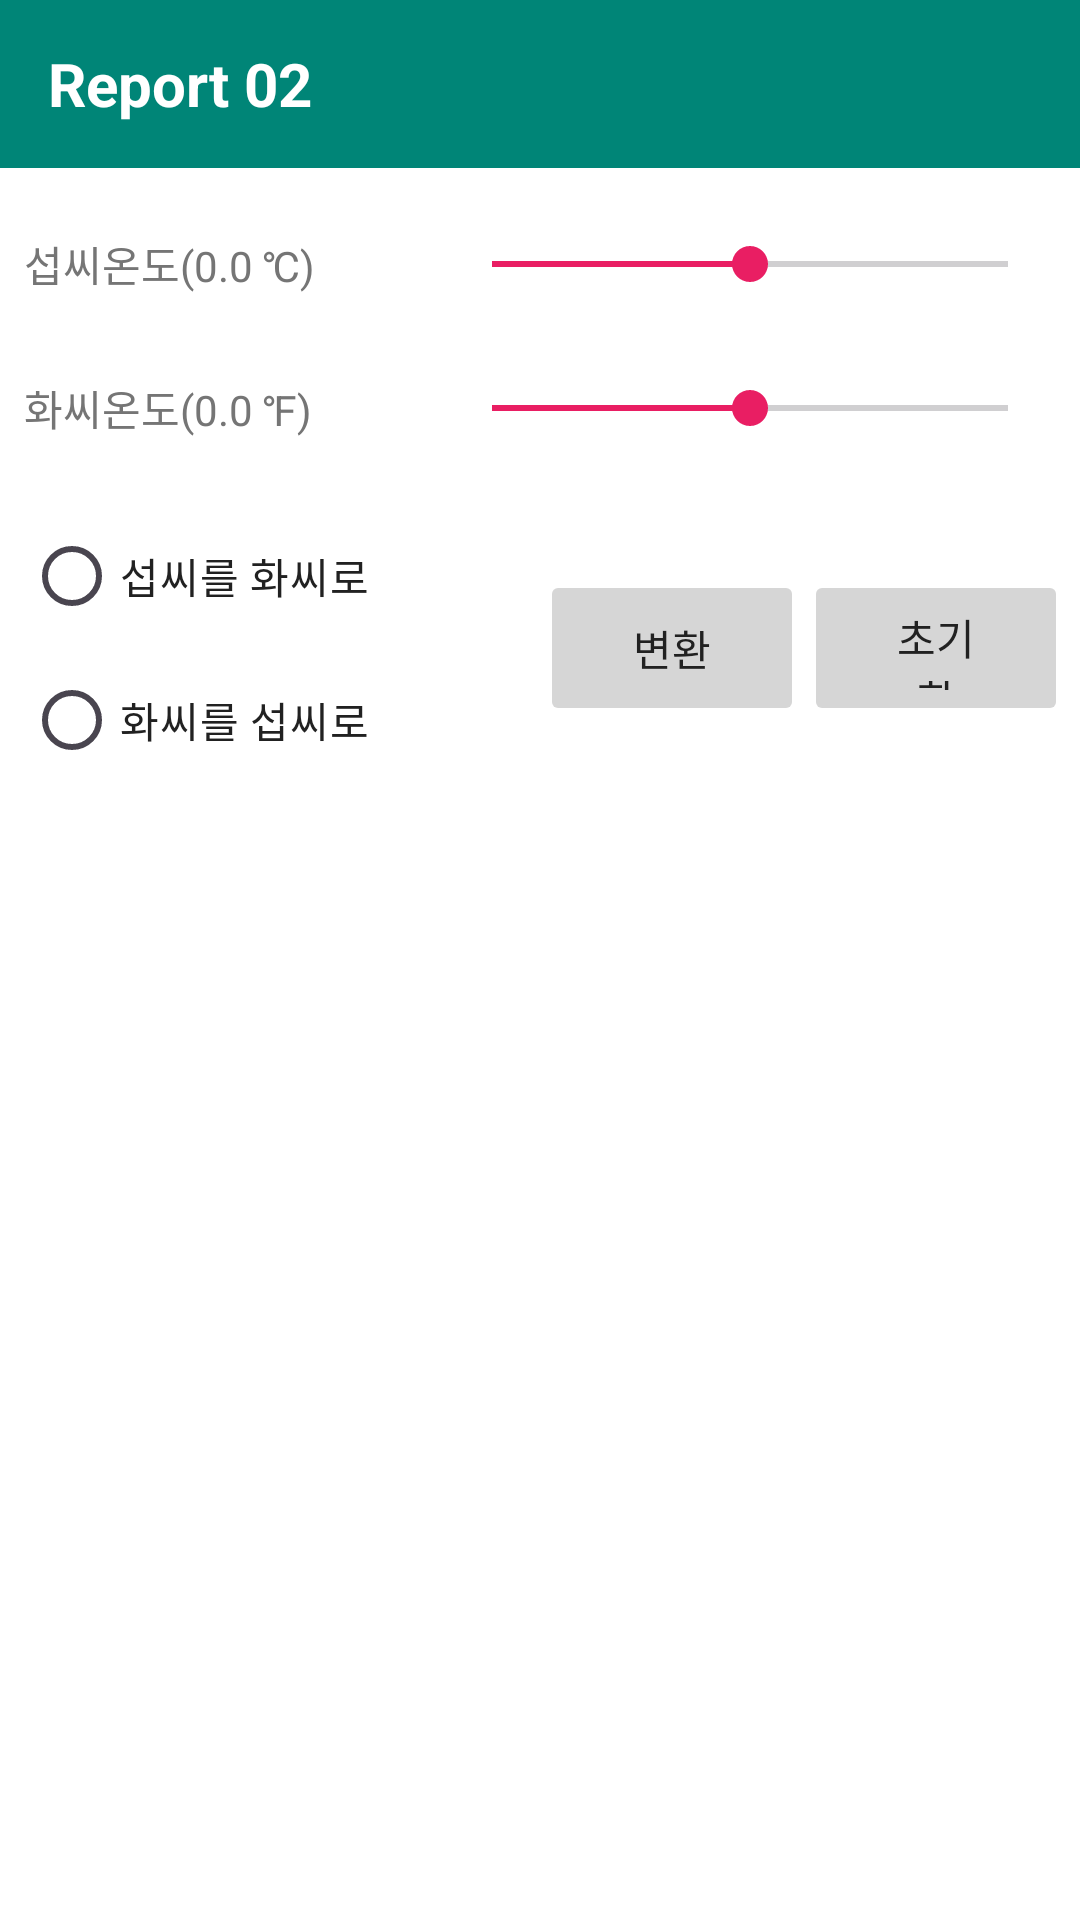

Write the Android layout XML for this screen, with the resource values it uses.
<!-- AndroidManifest.xml: application theme Theme.Report5 -->
<!-- res/layout/activity_temperature.xml -->
<?xml version="1.0" encoding="utf-8"?>
<LinearLayout xmlns:android="http://schemas.android.com/apk/res/android"
    xmlns:app="http://schemas.android.com/apk/res-auto"
    android:id="@+id/main"
    android:layout_width="match_parent"
    android:layout_height="match_parent"
    android:orientation="vertical"
    android:background="#FFFFFF">

    <TextView
        android:layout_width="match_parent"
        android:layout_height="56dp"
        android:gravity="center_vertical"
        android:paddingStart="16dp"
        android:paddingEnd="16dp"
        android:background="#008577"
        android:text="Report 02"
        android:textColor="#FFFFFF"
        android:textSize="20sp"
        android:textStyle="bold" />

    <LinearLayout
        android:layout_width="match_parent"
        android:layout_height="wrap_content"
        android:orientation="vertical"
        android:padding="8dp">

        <LinearLayout
            android:layout_width="match_parent"
            android:layout_height="48dp"
            android:orientation="horizontal"
            android:gravity="center_vertical">

            <TextView
                android:id="@+id/textCelsius"
                android:layout_width="140dp"
                android:layout_height="wrap_content"
                android:text="섭씨온도(0.0 ℃)"
                android:textColor="#757575"
                android:textSize="14sp" />

            <SeekBar
                android:id="@+id/seekCelsius"
                android:layout_width="0dp"
                android:layout_height="wrap_content"
                android:layout_weight="1"
                android:max="200"
                android:progress="100"
                android:progressTint="#E91E63"
                android:thumbTint="#E91E63" />

        </LinearLayout>

        <LinearLayout
            android:layout_width="match_parent"
            android:layout_height="48dp"
            android:orientation="horizontal"
            android:gravity="center_vertical">

            <TextView
                android:id="@+id/textFahrenheit"
                android:layout_width="140dp"
                android:layout_height="wrap_content"
                android:text="화씨온도(0.0 ℉)"
                android:textColor="#757575"
                android:textSize="14sp" />

            <SeekBar
                android:id="@+id/seekFahrenheit"
                android:layout_width="0dp"
                android:layout_height="wrap_content"
                android:layout_weight="1"
                android:max="200"
                android:progress="100"
                android:progressTint="#E91E63"
                android:thumbTint="#E91E63" />

        </LinearLayout>

        <LinearLayout
            android:layout_width="match_parent"
            android:layout_height="wrap_content"
            android:layout_marginTop="8dp"
            android:orientation="horizontal"
            android:gravity="center_vertical">

            <RadioGroup
                android:id="@+id/radioGroupConversion"
                android:layout_width="0dp"
                android:layout_height="wrap_content"
                android:layout_weight="1"
                android:orientation="vertical">

                <RadioButton
                    android:id="@+id/radioCelsiusToFahrenheit"
                    android:layout_width="match_parent"
                    android:layout_height="wrap_content"
                    android:text="섭씨를 화씨로"
                    android:textColor="#212121"
                    android:textSize="14sp"
                    android:buttonTint="#E91E63" />

                <RadioButton
                    android:id="@+id/radioFahrenheitToCelsius"
                    android:layout_width="match_parent"
                    android:layout_height="wrap_content"
                    android:text="화씨를 섭씨로"
                    android:textColor="#212121"
                    android:textSize="14sp"
                    android:buttonTint="#E91E63" />

            </RadioGroup>

            <com.google.android.material.button.MaterialButton
                android:id="@+id/buttonConvert"
                android:layout_width="80dp"
                android:layout_height="48dp"
                android:text="변환"
                android:textColor="#212121"
                android:textSize="14sp"
                android:insetTop="4dp"
                android:insetBottom="4dp"
                app:backgroundTint="#D6D6D6"
                app:cornerRadius="2dp" />

            <com.google.android.material.button.MaterialButton
                android:id="@+id/buttonReset"
                android:layout_width="80dp"
                android:layout_height="48dp"
                android:layout_marginStart="8dp"
                android:text="초기화"
                android:textColor="#212121"
                android:textSize="14sp"
                android:insetTop="4dp"
                android:insetBottom="4dp"
                app:backgroundTint="#D6D6D6"
                app:cornerRadius="2dp" />

        </LinearLayout>

        <TextView
            android:id="@+id/textTemperatureResult"
            android:layout_width="match_parent"
            android:layout_height="wrap_content"
            android:layout_marginTop="24dp"
            android:textColor="#757575"
            android:textSize="18sp" />

    </LinearLayout>

</LinearLayout>
<!-- resources referenced by this layout -->
<resources>
  <style name="Theme.Report5" parent="Base.Theme.Report5" />
  <style name="Base.Theme.Report5" parent="Theme.Material3.DayNight.NoActionBar">
          
          
      </style>
</resources>
